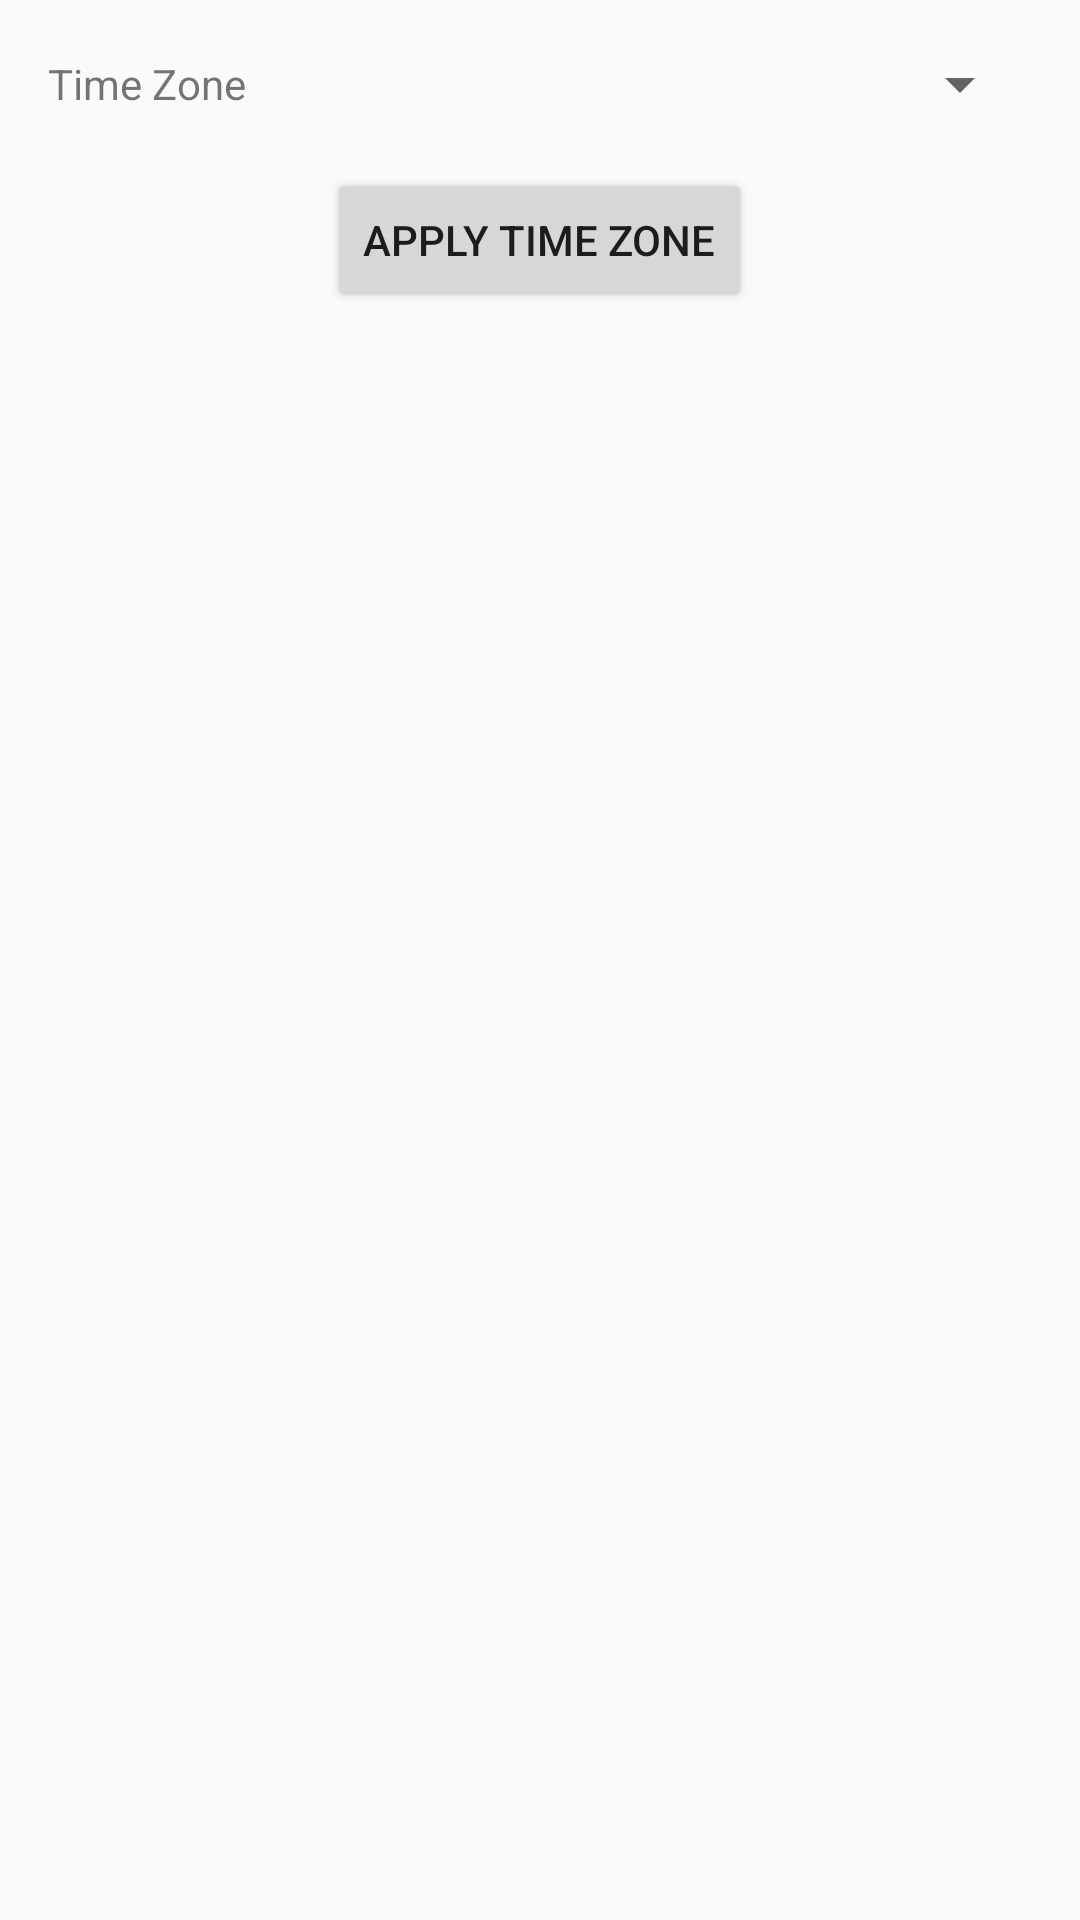

This screen was rendered from an Android layout file. Write that file and the resources it references.
<!-- AndroidManifest.xml: application theme AppTheme -->
<!-- res/layout/a_main.xml -->
<?xml version="1.0" encoding="utf-8"?>
<android.support.design.widget.CoordinatorLayout xmlns:android="http://schemas.android.com/apk/res/android"
    android:layout_width="match_parent"
    android:layout_height="match_parent"
    >

  <LinearLayout
      android:layout_width="match_parent"
      android:layout_height="match_parent"
      android:orientation="vertical"
      >

    <LinearLayout
        android:layout_width="match_parent"
        android:layout_height="wrap_content"
        android:orientation="horizontal"
        android:padding="16dp"
        android:gravity="center"
        >

      <TextView
          android:id="@+id/label_param"
          android:layout_width="wrap_content"
          android:layout_height="wrap_content"
          android:text="Time Zone"
          />

      <Spinner
          android:id="@+id/spinner_time_zone_1"
          android:layout_width="match_parent"
          android:layout_height="wrap_content"
          android:layout_marginStart="8dp"
          android:layout_weight="1"
          android:spinnerMode="dialog"
          />
    </LinearLayout>

    <Button
        android:id="@+id/buttonOk_1"
        android:layout_width="wrap_content"
        android:layout_height="wrap_content"
        android:layout_gravity="center"
        android:gravity="center"
        android:text="Apply time zone"
        />
  </LinearLayout>

</android.support.design.widget.CoordinatorLayout>
<!-- resources referenced by this layout -->
<resources>
  <style name="AppTheme" parent="Theme.AppCompat.Light.DarkActionBar">
      
      <item name="colorPrimary">@color/colorPrimary</item>
      <item name="colorPrimaryDark">@color/colorPrimaryDark</item>
      <item name="colorAccent">@color/colorAccent</item>
      <item name="dropDownListViewStyle">@style/mySpinnerStyle</item>
    </style>
  <style name="mySpinnerStyle" parent="android:Widget.ListView.DropDown">
      <item name="android:divider">#e9363636</item>
      <item name="android:dividerHeight">1dp</item>
    </style>
  <!-- not gathered from this repository: default colours our renderer supplied (Android Studio template values) -->
  <color name="colorPrimary">#FF6200EE</color>
  <color name="colorPrimaryDark">#FF3700B3</color>
  <color name="colorAccent">#FF03DAC5</color>
</resources>
